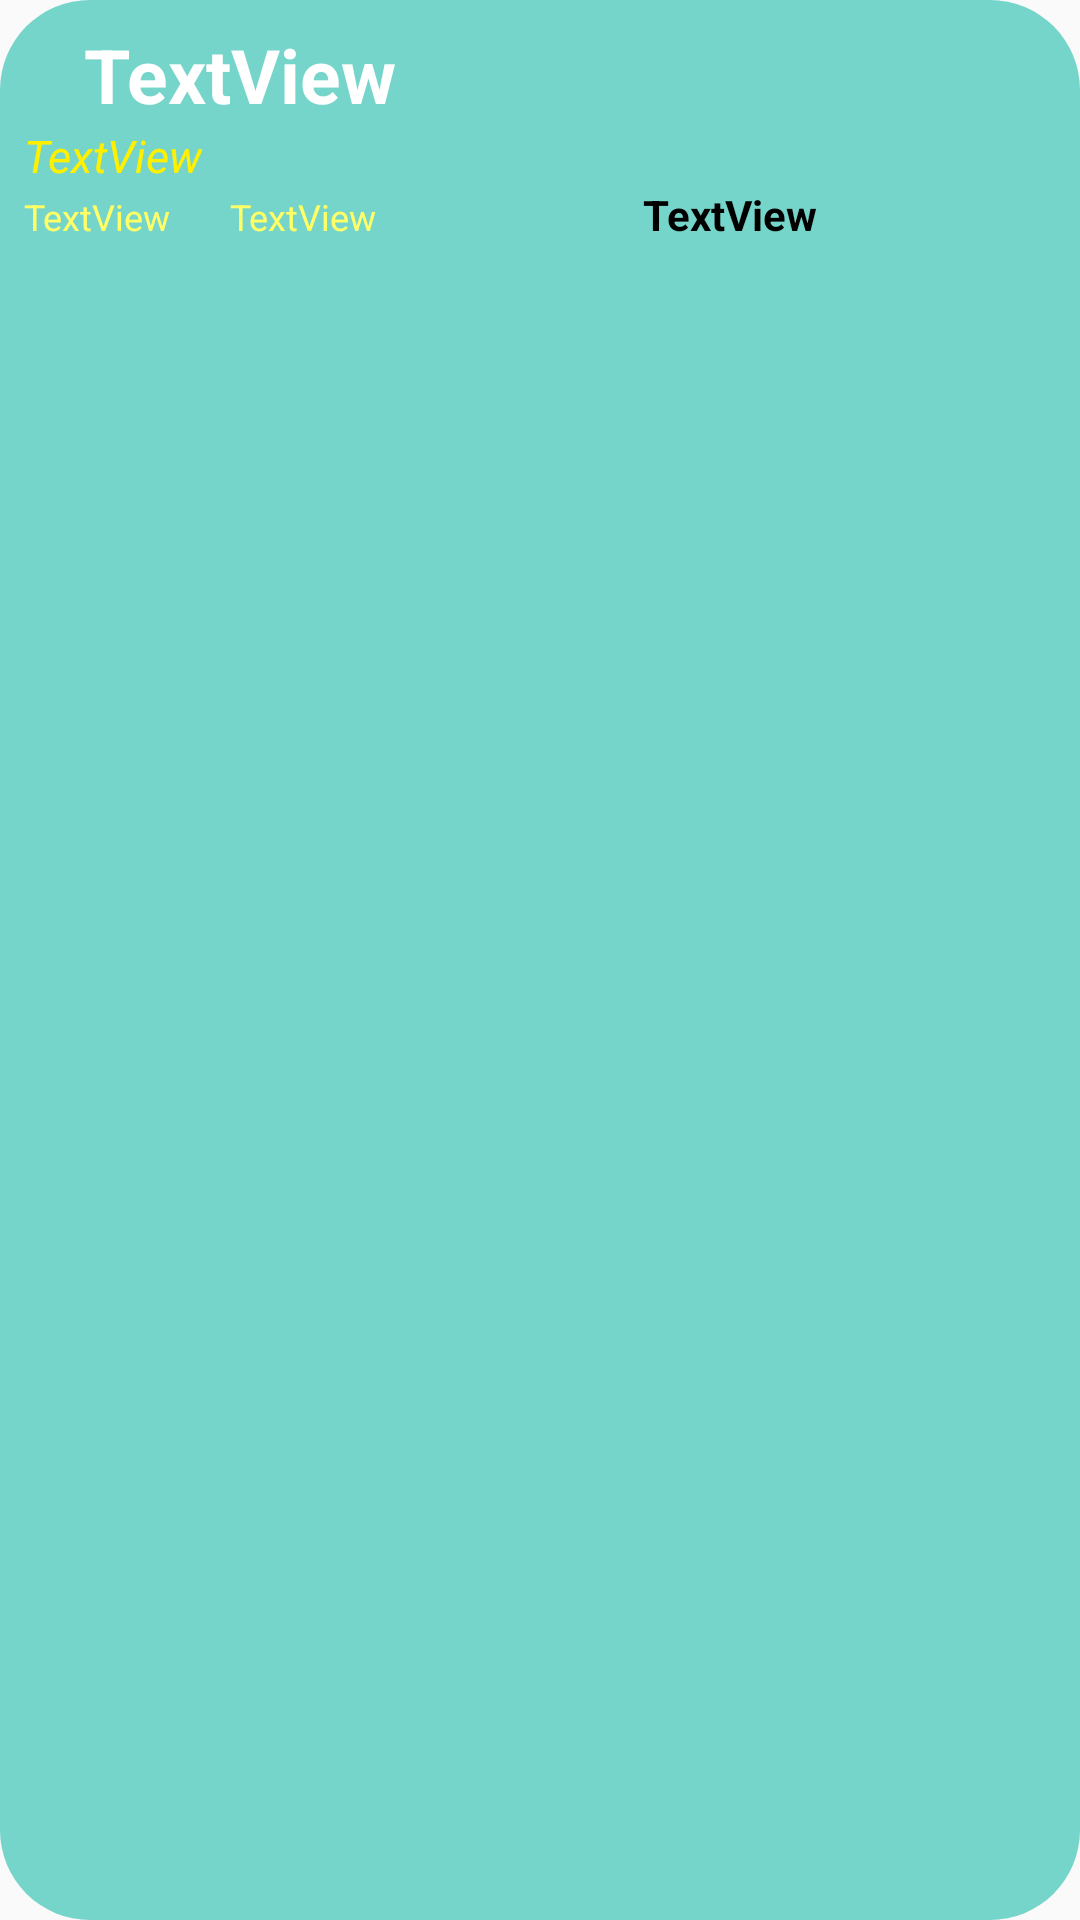

Layout XML and referenced resources for this Android screen:
<!-- AndroidManifest.xml: application theme Theme.Teleheal -->
<!-- res/layout/multi_lines.xml -->
<?xml version="1.0" encoding="utf-8"?>
<LinearLayout xmlns:android="http://schemas.android.com/apk/res/android"
    android:orientation="vertical"
    android:layout_width="match_parent"
    android:layout_height="match_parent"
    android:padding="8dp"
    android:background="@drawable/home_btn">

    <TextView
        android:layout_width="wrap_content"
        android:layout_height="wrap_content"
        android:id="@+id/line_a"
        android:text="TextView"
        android:textColor="@color/white"
        android:textStyle="bold"
        android:layout_marginLeft="20dp"
        android:textSize="25sp" />
    <TextView
        android:layout_width="wrap_content"
        android:layout_height="wrap_content"
        android:id="@+id/line_b"
        android:text="TextView"
        android:textStyle="italic"
        android:textColor="#FFF000"
        android:textSize="15sp"/>

    <LinearLayout
        android:layout_width="fill_parent"
        android:layout_height="wrap_content"
        android:orientation="horizontal"
        android:weightSum="1">

        <TextView
            android:layout_width="0dp"
            android:layout_weight="0.20"
            android:layout_height="wrap_content"
            android:id="@+id/line_c"
            android:text="TextView"
            android:textColor="#ffff66"
            android:textSize="12sp" />

        <TextView
            android:layout_width="0dp"
            android:layout_weight="0.4"
            android:layout_height="wrap_content"
            android:id="@+id/line_d"
            android:text="TextView"
            android:textColor="#ffff66"
            android:textSize="12sp" />

        <TextView
            android:layout_width="0dp"
            android:layout_weight="0.4"
            android:layout_height="wrap_content"
            android:id="@+id/line_e"
            android:text="TextView"
            android:textStyle="bold"
            android:textColor="@color/black"
            android:textSize="14sp" />
    </LinearLayout>

</LinearLayout>
<!-- resources referenced by this layout -->
<resources>
  <color name="black">#FF000000</color>
  <color name="white">#FFFFFFFF</color>
  <!-- drawable home_btn (drawable) -->
  <?xml version="1.0" encoding="utf-8"?>
  <shape xmlns:android="http://schemas.android.com/apk/res/android">
      <solid android:color="#75D5CA"/>
      
      <corners android:radius="30dp"/>
  
  </shape>
  <style name="Theme.Teleheal" parent="Theme.AppCompat.DayNight.DarkActionBar">
          
          <item name="colorPrimary">@color/purple_500</item>
          <item name="colorPrimaryVariant">@color/purple_700</item>
          <item name="colorOnPrimary">@color/white</item>
          
          <item name="colorSecondary">@color/teal_200</item>
          <item name="colorSecondaryVariant">@color/teal_700</item>
          <item name="colorOnSecondary">@color/black</item>
          
          <item name="android:statusBarColor">?attr/colorPrimaryVariant</item>
          
      </style>
  <color name="purple_500">#FF6200EE</color>
  <color name="purple_700">#FF3700B3</color>
  <color name="teal_200">#FF03DAC5</color>
  <color name="teal_700">#FF018786</color>
</resources>
